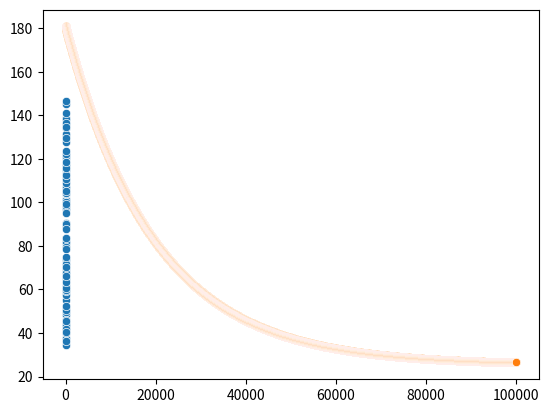

Generate this figure with matplotlib:
import numpy as np

import numpy as np
v = np.array([2, 4])
w = np.array([3, 2])
v + w

v * 4

v.dot(w)

q = np.array([4,6,10])
p = np.array([50,-30,45])

q.dot(p)

import pandas as pd
import numpy as np
from matplotlib import pyplot as plt
import random
import seaborn as sns

def genData(numPoints, bias, variance):
    x = np.zeros(shape=(numPoints, 2))
    y = np.zeros(shape=numPoints)
    # basically a straight line
    for i in range(0, numPoints):
        # bias feature
        x[i][0] = 1
        x[i][1] = i
        # our target variable
        y[i] = (i + bias) + random.uniform(0, 1) * variance
    return x, y

# gen 100 points with a bias of 25 and 10 variance as a bit of noise
x, y = genData(100, 25, 25)
m, n = np.shape(x)

sns.scatterplot(x=x[:,1], y=y)

def gradientDescent(x, y, theta, alpha, m, numIterations):
    xTrans = x.transpose()
    costs = []
    for i in range(0, numIterations):
        hypothesis = np.dot(x, theta)
        loss = hypothesis - y
        # avg cost per example (the 2 in 2*m doesn't really matter here.
        # But to be consistent with the gradient, I include it)
        cost = np.sum(loss ** 2) / (2 * m)
        print("Iteration %d | Cost: %f" % (i, cost))
        costs.append(cost)
        print(theta)
        # avg gradient per example
        gradient = np.dot(xTrans, loss) / m
        # update
        theta = theta - alpha * gradient
    sns.scatterplot(y = costs, x = [i for i in range(len(costs))])

numIterations= 100000
alpha = 0.0001
theta = np.array([1.90595185,1.5342646])
gradientDescent(x, y, theta, alpha, m, numIterations)